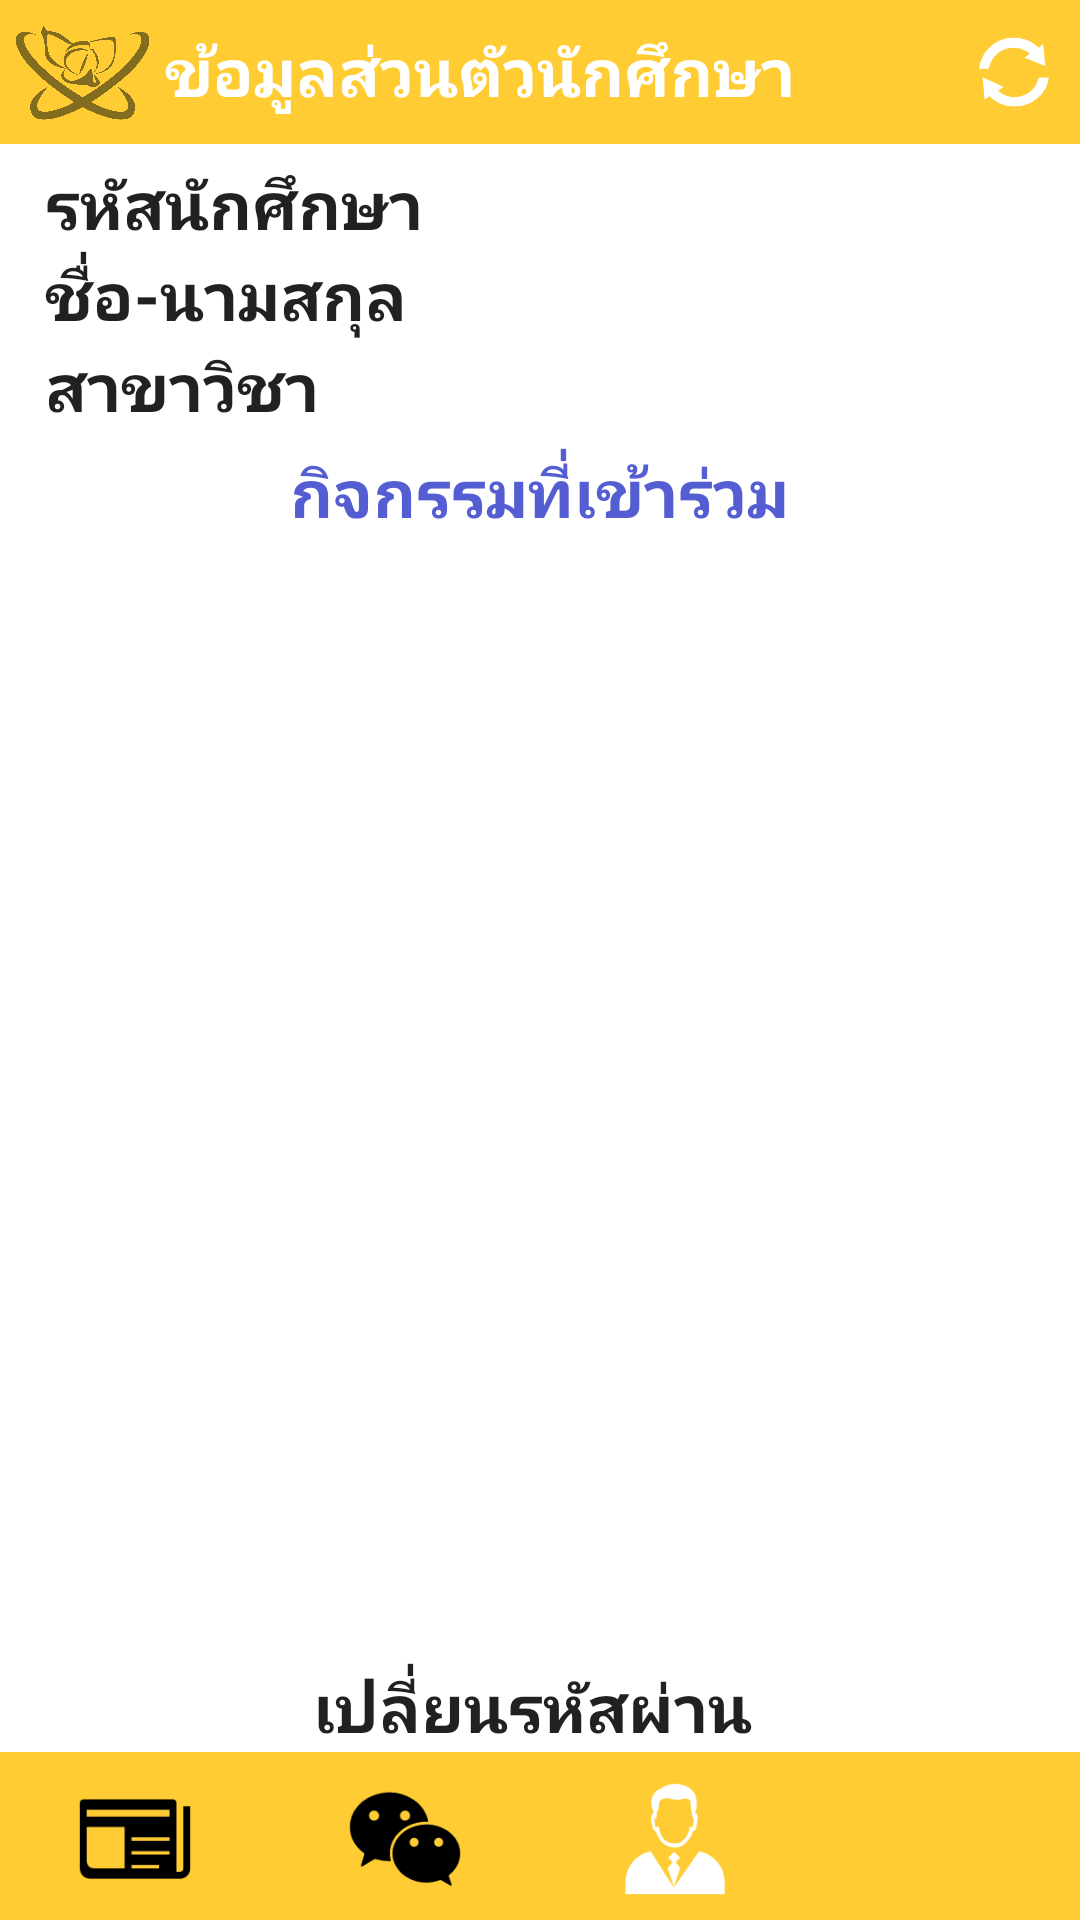

Produce the Android XML layout that renders to this screen, including the resource entries it uses.
<!-- AndroidManifest.xml: application theme AppTheme -->
<!-- res/layout/activity_profile.xml -->
<RelativeLayout xmlns:android="http://schemas.android.com/apk/res/android"
    xmlns:tools="http://schemas.android.com/tools"
    android:layout_width="match_parent"
    android:layout_height="match_parent"
    android:background="#ffffff"
    tools:context="com.project.alertactivity_lasc.Profile">

    <RelativeLayout
        android:id="@+id/head"
        android:layout_width="match_parent"
        android:layout_height="48dp"
        android:background="#ffcc33">

        <ImageView
            android:id="@+id/imageView2"
            android:layout_width="55dp"
            android:layout_height="75dp"
            android:padding="5dp"
            android:src="@drawable/icon_app" />

        <TextView
            android:id="@+id/textView"
            android:layout_width="match_parent"
            android:layout_height="48dp"
            android:layout_toRightOf="@+id/imageView2"
            android:gravity="center_vertical"
            android:text="ข้อมูลส่วนตัวนักศึกษา"
            android:textAppearance="?android:attr/textAppearanceLarge"
            android:textColor="#ffffff"
            android:textStyle="bold" />

        <ImageView
            android:id="@+id/refresh"
            android:layout_width="24dp"
            android:layout_height="24dp"
            android:layout_alignParentRight="true"
            android:layout_centerVertical="true"
            android:layout_marginRight="10dp"
            android:src="@drawable/icon_refresh" />
    </RelativeLayout>

    <LinearLayout
        android:id="@+id/footer"
        android:layout_width="match_parent"
        android:layout_height="56dp"
        android:layout_alignParentBottom="true"
        android:background="#ffcc33">

        <ImageView
            android:id="@+id/imageView3"
            android:layout_width="match_parent"
            android:layout_height="48dp"
            android:layout_weight="1"
            android:padding="5dp"
            android:src="@drawable/icon_news"
            android:layout_marginTop="5dp" />

        <ImageView
            android:id="@+id/imageView6"
            android:layout_width="match_parent"
            android:layout_height="48dp"
            android:layout_weight="1"
            android:padding="5dp"
            android:src="@drawable/icon_wechat"
            android:layout_marginTop="5dp" />

        <ImageView
            android:id="@+id/imageView7"
            android:layout_width="match_parent"
            android:layout_height="48dp"
            android:layout_weight="1"
            android:padding="5dp"
            android:src="@drawable/icon_profile2"
            android:layout_marginTop="5dp" />

        <ImageView
            android:id="@+id/imageView4"
            android:layout_width="match_parent"
            android:layout_height="48dp"
            android:layout_weight="1"
            android:padding="5dp"
            android:src="@drawable/icon_logout"
            android:layout_marginTop="5dp" />
    </LinearLayout>

    <TextView
        android:id="@+id/textView16"
        android:layout_width="match_parent"
        android:layout_height="wrap_content"
        android:layout_below="@+id/head"
        android:layout_centerHorizontal="true"
        android:layout_marginLeft="30dp"
        android:layout_marginTop="5dp"
        android:text="รหัสนักศึกษา"
        android:textAppearance="?android:attr/textAppearanceLarge"
        android:textStyle="bold" />

    <TextView
        android:id="@+id/textView17"
        android:layout_width="match_parent"
        android:layout_height="wrap_content"
        android:layout_below="@+id/textView16"
        android:layout_centerHorizontal="true"
        android:layout_marginLeft="30dp"
        android:text="ชื่อ-นามสกุล"
        android:textAppearance="?android:attr/textAppearanceLarge"
        android:textStyle="bold" />

    <TextView
        android:id="@+id/textView18"
        android:layout_width="match_parent"
        android:layout_height="wrap_content"
        android:layout_below="@+id/textView17"
        android:layout_centerHorizontal="true"
        android:layout_marginLeft="30dp"
        android:text="สาขาวิชา"
        android:textAppearance="?android:attr/textAppearanceLarge"
        android:textStyle="bold" />

    <TextView
        android:id="@+id/textView19"
        android:layout_width="wrap_content"
        android:layout_height="wrap_content"
        android:layout_below="@+id/textView18"
        android:layout_centerHorizontal="true"
        android:layout_marginTop="5dp"
        android:text="กิจกรรมที่เข้าร่วม"
        android:textAppearance="?android:attr/textAppearanceLarge"
        android:textColor="#555dd3"
        android:textStyle="bold" />

    <LinearLayout
        android:id="@+id/submenu"
        android:layout_width="match_parent"
        android:layout_height="wrap_content"
        android:layout_above="@+id/footer"
        android:gravity="center_horizontal">

        <TextView
            android:id="@+id/textView24"
            android:layout_width="wrap_content"
            android:layout_height="30dp"
            android:layout_marginRight="5dp"
            android:gravity="center_horizontal"
            android:text="เปลี่ยนรหัสผ่าน"
            android:textAppearance="?android:attr/textAppearanceLarge"
            android:textStyle="bold" />

    </LinearLayout>

    <ListView
        android:id="@+id/listView"
        android:layout_width="wrap_content"
        android:layout_height="wrap_content"
        android:layout_above="@+id/submenu"
        android:layout_alignParentLeft="true"
        android:layout_alignParentStart="true"
        android:layout_below="@+id/textView19"
        android:layout_marginLeft="5dp"
        android:layout_marginRight="5dp"
        android:layout_marginTop="5dp"
        android:cacheColorHint="@android:color/transparent"
        android:clickable="false"
        android:divider="#00000000"
        android:listSelector="@android:color/transparent" />

</RelativeLayout>
<!-- resources referenced by this layout -->
<resources>
  <!-- drawable icon_app: png bitmap (drawable, 21543 bytes) -->
  <!-- drawable icon_news: png bitmap (drawable, 3625 bytes) -->
  <!-- drawable icon_profile2: png bitmap (drawable, 5391 bytes) -->
  <!-- drawable icon_refresh: png bitmap (drawable, 7111 bytes) -->
  <!-- drawable icon_wechat: png bitmap (drawable, 5184 bytes) -->
  <style name="AppTheme" parent="Theme.AppCompat.Light.NoActionBar">
          
          <item name="colorPrimaryDark">#ffcc33</item>
      </style>
</resources>
